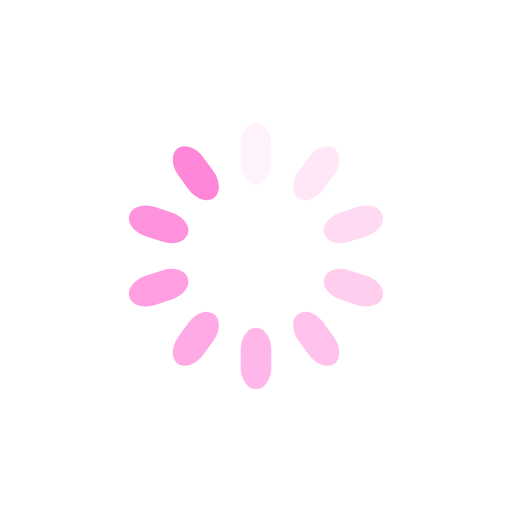
t = 0.00 s
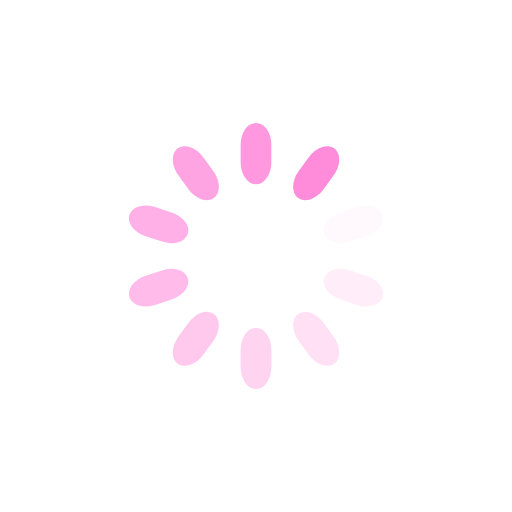
t = 0.25 s
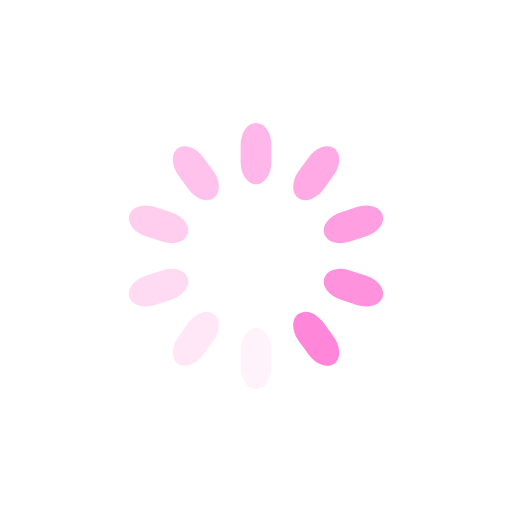
t = 0.50 s
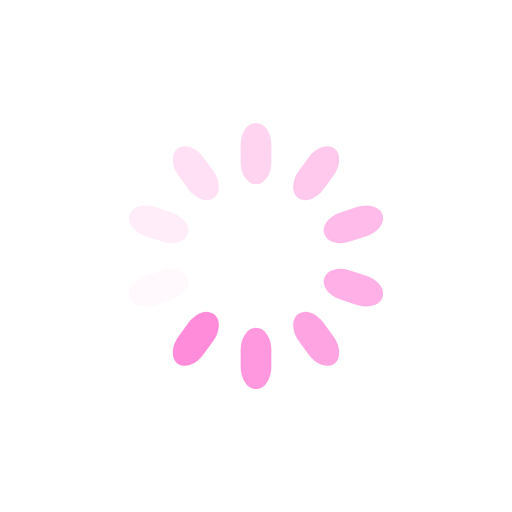
t = 0.75 s

The animated SVG that drew these frames (rendered in a browser with its animation timeline set to each time). Animation: 10 SMIL elements (animate=10); one cycle of 1.00 s, repeats indefinitely.

<?xml version="1.0" encoding="utf-8"?>
<svg xmlns="http://www.w3.org/2000/svg" xmlns:xlink="http://www.w3.org/1999/xlink" style="margin: auto; background: none; display: block; shape-rendering: auto;" width="200px" height="200px" viewBox="0 0 100 100" preserveAspectRatio="xMidYMid">
<g transform="rotate(0 50 50)">
  <rect x="47" y="24" rx="3" ry="4.32" width="6" height="12" fill="rgba(255, 38, 185, 0.5587096774193547)">
    <animate attributeName="opacity" values="1;0" keyTimes="0;1" dur="1s" begin="-0.9s" repeatCount="indefinite"></animate>
  </rect>
</g><g transform="rotate(36 50 50)">
  <rect x="47" y="24" rx="3" ry="4.32" width="6" height="12" fill="rgba(255, 38, 185, 0.5587096774193547)">
    <animate attributeName="opacity" values="1;0" keyTimes="0;1" dur="1s" begin="-0.8s" repeatCount="indefinite"></animate>
  </rect>
</g><g transform="rotate(72 50 50)">
  <rect x="47" y="24" rx="3" ry="4.32" width="6" height="12" fill="rgba(255, 38, 185, 0.5587096774193547)">
    <animate attributeName="opacity" values="1;0" keyTimes="0;1" dur="1s" begin="-0.7s" repeatCount="indefinite"></animate>
  </rect>
</g><g transform="rotate(108 50 50)">
  <rect x="47" y="24" rx="3" ry="4.32" width="6" height="12" fill="rgba(255, 38, 185, 0.5587096774193547)">
    <animate attributeName="opacity" values="1;0" keyTimes="0;1" dur="1s" begin="-0.6s" repeatCount="indefinite"></animate>
  </rect>
</g><g transform="rotate(144 50 50)">
  <rect x="47" y="24" rx="3" ry="4.32" width="6" height="12" fill="rgba(255, 38, 185, 0.5587096774193547)">
    <animate attributeName="opacity" values="1;0" keyTimes="0;1" dur="1s" begin="-0.5s" repeatCount="indefinite"></animate>
  </rect>
</g><g transform="rotate(180 50 50)">
  <rect x="47" y="24" rx="3" ry="4.32" width="6" height="12" fill="rgba(255, 38, 185, 0.5587096774193547)">
    <animate attributeName="opacity" values="1;0" keyTimes="0;1" dur="1s" begin="-0.4s" repeatCount="indefinite"></animate>
  </rect>
</g><g transform="rotate(216 50 50)">
  <rect x="47" y="24" rx="3" ry="4.32" width="6" height="12" fill="rgba(255, 38, 185, 0.5587096774193547)">
    <animate attributeName="opacity" values="1;0" keyTimes="0;1" dur="1s" begin="-0.3s" repeatCount="indefinite"></animate>
  </rect>
</g><g transform="rotate(252 50 50)">
  <rect x="47" y="24" rx="3" ry="4.32" width="6" height="12" fill="rgba(255, 38, 185, 0.5587096774193547)">
    <animate attributeName="opacity" values="1;0" keyTimes="0;1" dur="1s" begin="-0.2s" repeatCount="indefinite"></animate>
  </rect>
</g><g transform="rotate(288 50 50)">
  <rect x="47" y="24" rx="3" ry="4.32" width="6" height="12" fill="rgba(255, 38, 185, 0.5587096774193547)">
    <animate attributeName="opacity" values="1;0" keyTimes="0;1" dur="1s" begin="-0.1s" repeatCount="indefinite"></animate>
  </rect>
</g><g transform="rotate(324 50 50)">
  <rect x="47" y="24" rx="3" ry="4.32" width="6" height="12" fill="rgba(255, 38, 185, 0.5587096774193547)">
    <animate attributeName="opacity" values="1;0" keyTimes="0;1" dur="1s" begin="0s" repeatCount="indefinite"></animate>
  </rect>
</g>
<!-- [ldio] generated by https://loading.io/ --></svg>
